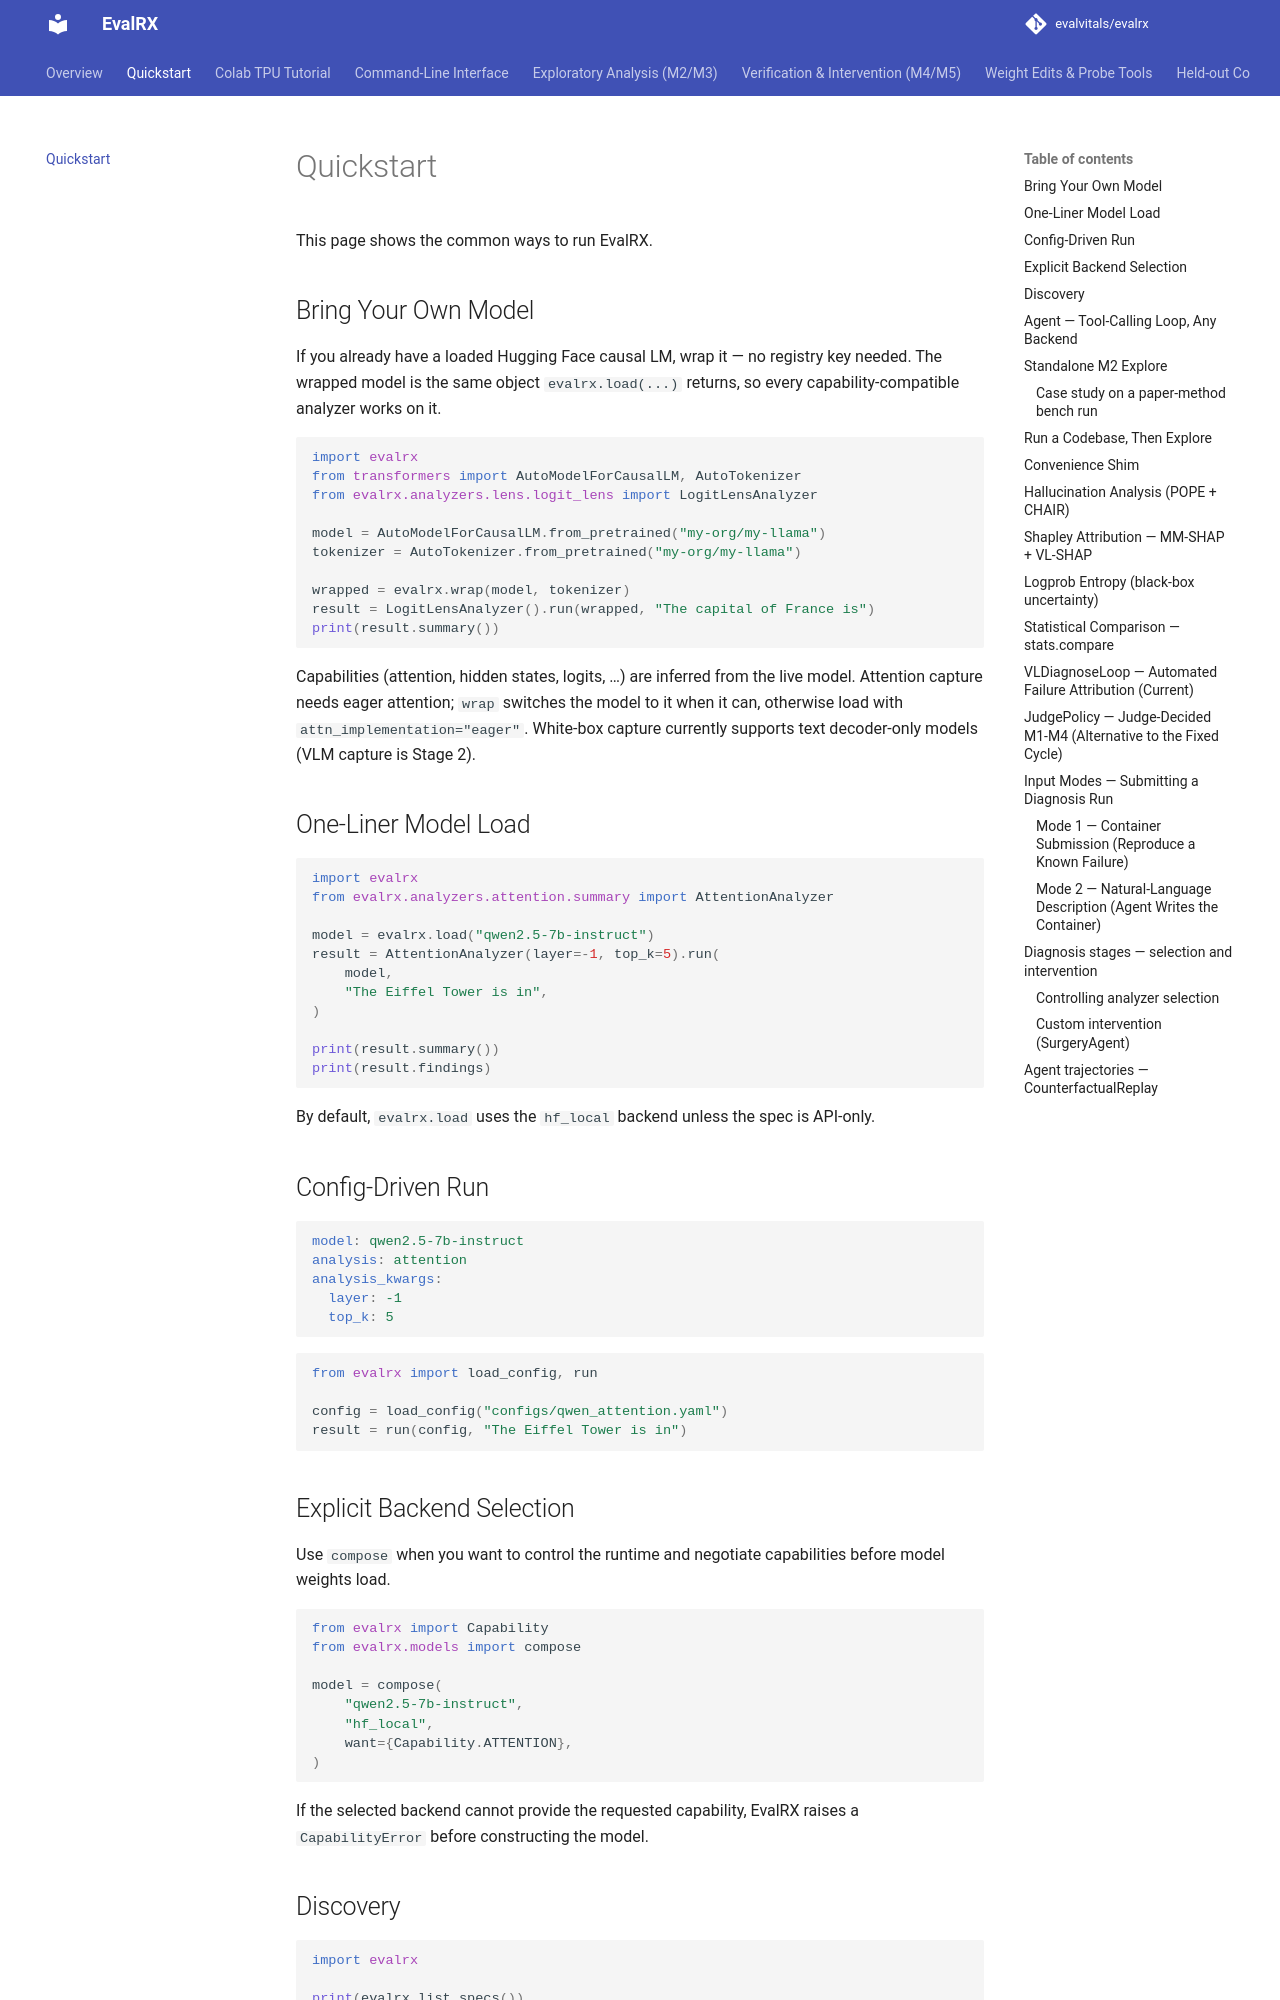

repository: evalvitals/evalrx · page: quickstart/index.html · generator: mkdocs

# Quickstart

This page shows the common ways to run EvalRX.

## Bring Your Own Model

If you already have a loaded Hugging Face causal LM, wrap it — no registry key
needed. The wrapped model is the same object `evalrx.load(...)` returns, so
every capability-compatible analyzer works on it.

```python
import evalrx
from transformers import AutoModelForCausalLM, AutoTokenizer
from evalrx.analyzers.lens.logit_lens import LogitLensAnalyzer

model = AutoModelForCausalLM.from_pretrained("my-org/my-llama")
tokenizer = AutoTokenizer.from_pretrained("my-org/my-llama")

wrapped = evalrx.wrap(model, tokenizer)
result = LogitLensAnalyzer().run(wrapped, "The capital of France is")
print(result.summary())
```

Capabilities (attention, hidden states, logits, …) are inferred from the live
model. Attention capture needs eager attention; `wrap` switches the model to it
when it can, otherwise load with `attn_implementation="eager"`. White-box capture
currently supports text decoder-only models (VLM capture is Stage 2).

## One-Liner Model Load

```python
import evalrx
from evalrx.analyzers.attention.summary import AttentionAnalyzer

model = evalrx.load("qwen2.5-7b-instruct")
result = AttentionAnalyzer(layer=-1, top_k=5).run(
    model,
    "The Eiffel Tower is in",
)

print(result.summary())
print(result.findings)
```

By default, `evalrx.load` uses the `hf_local` backend unless the spec is
API-only.

## Config-Driven Run

```yaml
model: qwen2.5-7b-instruct
analysis: attention
analysis_kwargs:
  layer: -1
  top_k: 5
```

```python
from evalrx import load_config, run

config = load_config("configs/qwen_attention.yaml")
result = run(config, "The Eiffel Tower is in")
```

## Explicit Backend Selection

Use `compose` when you want to control the runtime and negotiate capabilities
before model weights load.

```python
from evalrx import Capability
from evalrx.models import compose

model = compose(
    "qwen2.5-7b-instruct",
    "hf_local",
    want={Capability.ATTENTION},
)
```

If the selected backend cannot provide the requested capability, EvalRX
raises a `CapabilityError` before constructing the model.

## Discovery

```python
import evalrx

print(evalrx.list_specs())
print(evalrx.registry.analyzers.list())
print(evalrx.registry.analyzers.names_compatible_with(model))
```

This is the same discovery surface intended for an automated evaluation agent.
